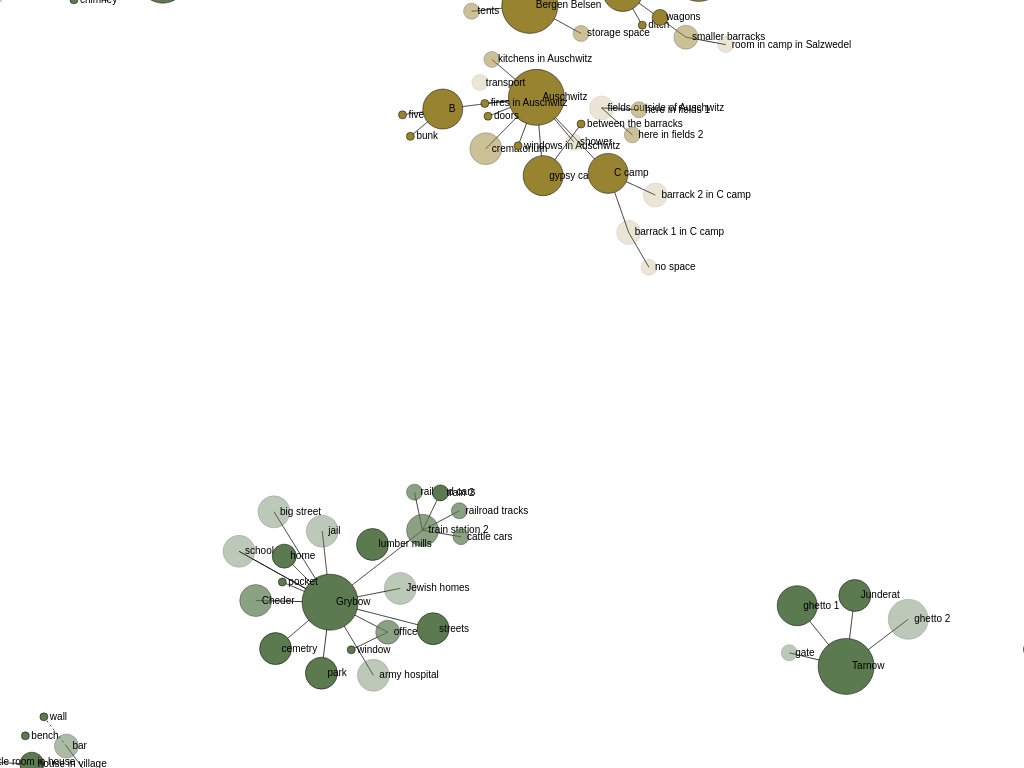
D3 v4 page, settled after 360 driven frames (6 s of simulated time); the page loaded 1 data file(s).




  var chartDiv = document.getElementById("chart");
  var svg = d3.select(chartDiv).append("svg");

          // Extract the width and height that was computed by CSS.
        var width = chartDiv.clientWidth;
        var height = chartDiv.clientHeight;

        // Use the extracted size to set the size of an SVG element.
        svg
          .attr("width", width)
          .attr("height", height);

//var svg = d3.select("svg"),
  //width = +svg.attr("width"),
  //height = +svg.attr("height");

var simulation = d3.forceSimulation()
    .force("link", d3.forceLink().id(function(d) { return d.id; }))
    .force("charge", d3.forceManyBody().strength(-45))
    .force("center", d3.forceCenter(width / 2, height / 2))
    .force("collide",d3.forceCollide().radius(d => d.size * 6.5))
    .force("x", d3.forceX(width / 2).strength(0.0011))
    .force("y", d3.forceY(height / 2).strength(0.013));

svg.append("rect")
    .attr("width", "100%")
    .attr("height", "100%")
    .attr("fill", "white");
  
d3.json("holocaust.json", function(error, graph) {
  if (error) throw error;




  var linkNodes = [];

  graph.links.forEach(function(link) {
    linkNodes.push({
      source: graph.nodes[link.source],
      target: graph.nodes[link.target]
    });
  });
  
  var linkNode = svg.selectAll(".link-node")
      .data(linkNodes)
    .enter().append("circle")
      .attr("class", "link-node")
      .attr("r", 2)
      .style("fill", "#ccc");




var g = svg.append("g")
    .attr("class", "everything");

  var link = g.append("g")
      .attr("class", "links")
    .selectAll("line")
    .data(graph.links)
    .enter().append("line")
    .attr("stroke-dasharray", function(d) { if (d.value == 2) {
      return "2,3";
    } else if (d.value == 3) {
      return "0,12";
    } else {
      return "1,0";
    }
  })


  var node = g.append("g")
      .attr("class", "nodes")
    .selectAll("g")
    .data(graph.nodes)
    .enter().append("g")

  var circles = node.append("circle")
      .attr("r", d => d.size*4)  

  .attr("fill", function(d) { if (d.survivor == "Patipa") {
      return "#988330";
    } else if (d.survivor == "Brodman") {
      return "#5b7a4f";
    } else {
      return "red";
    }
  })
      .attr("opacity", d => d.opacity)
      .call(d3.drag()
          .on("start", dragstarted)
          .on("drag", dragged)
          .on("end", dragended));
  
  var lables = node.append("text")
      .text(function(d) {
        return d.id;
      })
      .attr('x', 6)
      .attr('y', 3)
      .attr("fill", "black");
  
  node.append("title")
      .text(function(d) { return d.id; });

  simulation
      .nodes(graph.nodes)
      .on("tick", ticked);

  simulation.force("link")
      .links(graph.links);








//add zoom capabilities 
var zoom_handler = d3.zoom()
    .on("zoom", zoom_actions);
 
zoom_handler(svg);     
 
function zoom_actions(){
    g.attr("transform", d3.event.transform)
}

  function ticked() {
    link
        .attr("x1", function(d) { return d.source.x; })
        .attr("y1", function(d) { return d.source.y; })
        .attr("x2", function(d) { return d.target.x; })
        .attr("y2", function(d) { return d.target.y; });

    node
        .attr("transform", function(d) {
          return "translate(" + d.x + "," + d.y + ")";
        });

        linkNode.attr("cx", function(d) { return d.x = (d.source.x + d.target.x) * 0.5; })
        .attr("cy", function(d) { return d.y = (d.source.y + d.target.y) * 0.5; })
 
  }
});

function dragstarted(d) {
  if (!d3.event.active) simulation.alphaTarget(0.3).restart();
  d.fx = d.x;
  d.fy = d.y;
}

function dragged(d) {
  d.fx = d3.event.x;
  d.fy = d3.event.y;
}

function dragended(d) {
  if (!d3.event.active) simulation.alphaTarget(0);
  d.fx = null;
  d.fy = null;
}
  
function distance() {
    return 40;
}

	linkNode.attr("cx", function(d) { return d.x = (d.source.x + d.target.x) * 0.5; })
			.attr("cy", function(d) { return d.y = (d.source.y + d.target.y) * 0.5; });
	  
        


### data: holocaust.json
{
 "nodes": [
  {
   "id": "Perecin",
   "size": 7,
   "survivor": "Patipa",
   "opacity": 1
  },
  {
   "id": "junior college",
   "size": 4,
   "survivor": "Patipa",
   "opacity": 0.4
  },
  {
   "id": "grammar school",
   "size": 4,
   "survivor": "Patipa",
   "opacity": 1
  },
  {
   "id": "bank",
   "size": 4,
   "survivor": "Patipa",
   "opacity": 0.4
  },
  {
   "id": "temple",
   "size": 4,
   "survivor": "Patipa",
   "opacity": 0.4
  },
  {
   "id": "neighbors",
   "size": 3,
   "survivor": "Patipa",
   "opacity": 0.4
  },
  {
   "id": "street",
   "size": 4,
   "survivor": "Patipa",
   "opacity": 0.7
  },
  {
   "id": "train station",
   "size": 4,
   "survivor": "Patipa",
   "opacity": 1
  },
  "... 162 more items"
 ],
 "links": [
  {
   "source": "Perecin",
   "target": "house",
   "value": 1
  },
  {
   "source": "Perecin",
   "target": "grammar school",
   "value": 1
  },
  {
   "source": "Perecin",
   "target": "train station",
   "value": 1
  },
  {
   "source": "Perecin",
   "target": "backyard",
   "value": 1
  },
  {
   "source": "Perecin",
   "target": "labor camp",
   "value": 3
  },
  {
   "source": "train station",
   "target": "train",
   "value": 1
  },
  {
   "source": "train station",
   "target": "cattle barns",
   "value": 1
  },
  {
   "source": "Perecin",
   "target": "house",
   "value": 1
  },
  "... 137 more items"
 ]
}